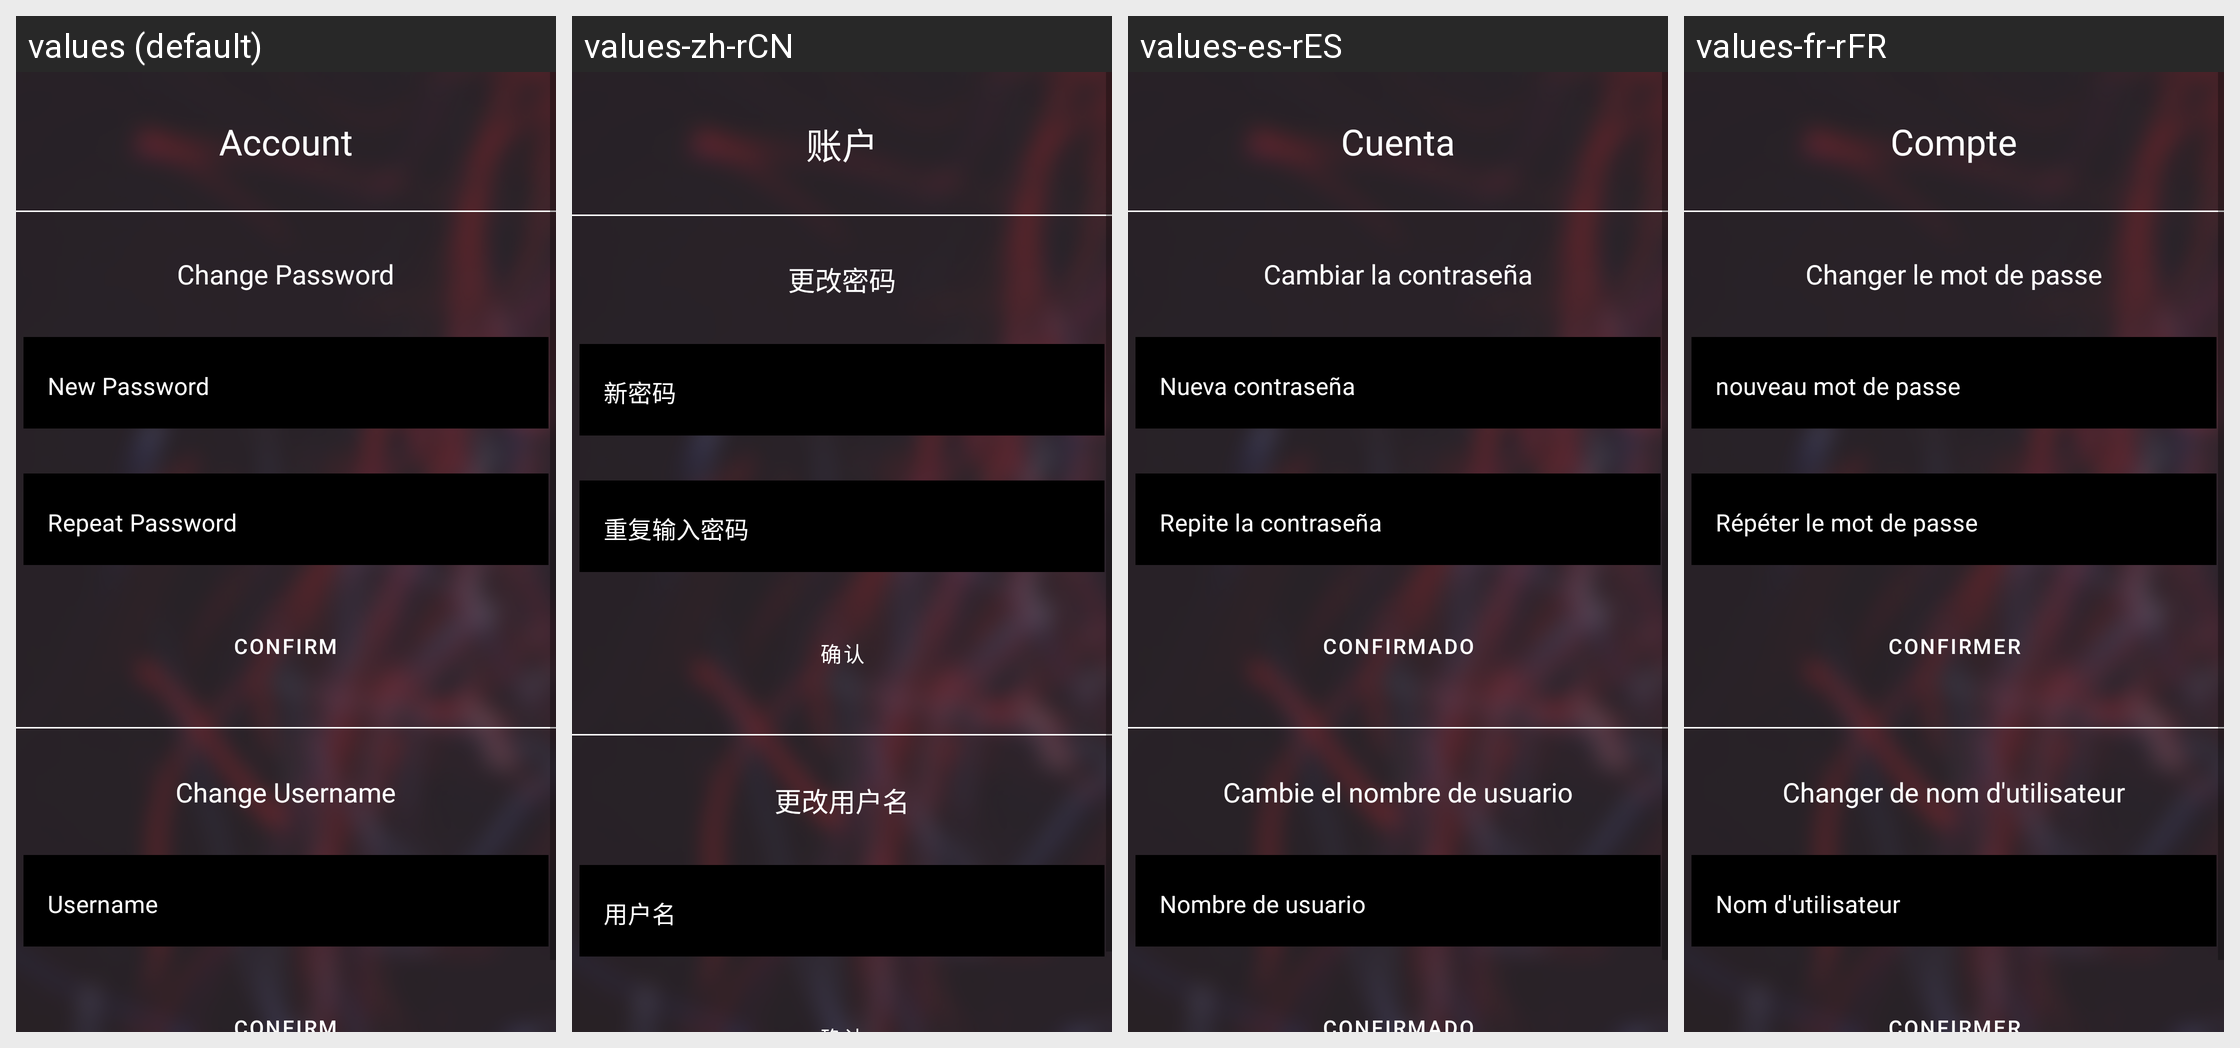

This grid shows one Android layout under several languages. Give, for every string resource on the screen, its name, the default text and each shown locale's text.
Android screen res/layout/fragment_accinfo.xml rendered under 4 locales, left to right: values (default), values-zh-rCN, values-es-rES, values-fr-rFR. Device: Nexus 5 (rendered at 1080×1920; each locale shown at half size, 540×960, under a caption strip naming it); theme splashScreenTheme.
Other locales in the repository, not shown: values-de-rDE, values-no-rNO.
Strings drawn on this screen, with the default value and each locale's value (text and hints the layout hard-codes, and strings that could not be matched under every locale, appear in the picture but are not listed):

acc_info
  values: Account
  values-zh-rCN: 账户
  values-es-rES: Cuenta
  values-fr-rFR: Compte

change_password
  values: Change Password
  values-zh-rCN: 更改密码
  values-es-rES: Cambiar la contraseña
  values-fr-rFR: Changer le mot de passe

new_password
  values: New Password
  values-zh-rCN: 新密码
  values-es-rES: Nueva contraseña
  values-fr-rFR: nouveau mot de passe

repeat_password
  values: Repeat Password
  values-zh-rCN: 重复输入密码
  values-es-rES: Repite la contraseña
  values-fr-rFR: Répéter le mot de passe

confirm_btn
  values: Confirm
  values-zh-rCN: 确认
  values-es-rES: Confirmado
  values-fr-rFR: Confirmer

change_username
  values: Change Username
  values-zh-rCN: 更改用户名
  values-es-rES: Cambie el nombre de usuario
  values-fr-rFR: Changer de nom d'utilisateur

username
  values: Username
  values-zh-rCN: 用户名
  values-es-rES: Nombre de usuario
  values-fr-rFR: Nom d'utilisateur
